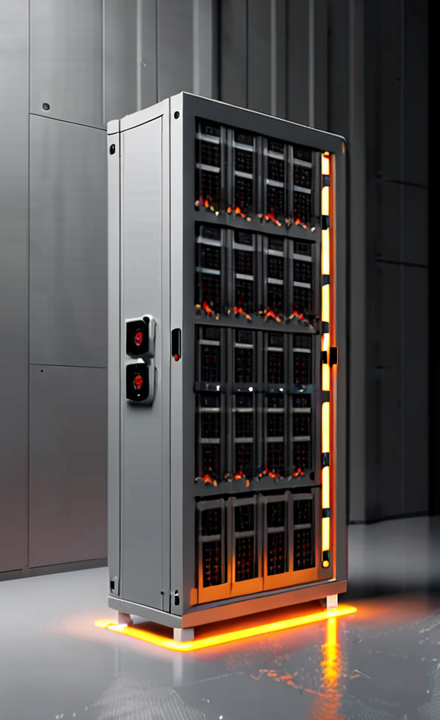
Generation parameters embedded in this image by AUTOMATIC1111 Stable Diffusion web UI or a fork of it (Forge, ...) (PNG 'parameters' text chunk):
futuristic grey crypto mine rack, sparks of electricity, minimalist light grey background
Negative prompt: symmetry, text
Steps: 30, Sampler: DPM++ 2M Karras, CFG scale: 8, Seed: 3516006913, Size: 440x720, Model hash: 4726d3bab1, Model: dreamshaper_xl_v2, Version: v1.7.0